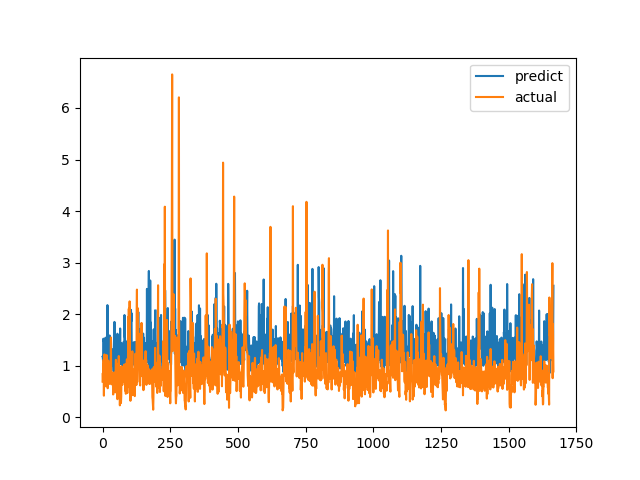

The file beside this chart, header and first rows:
predict, actual
1.177, 0.6915
1.167, 0.8558
1.092, 0.7094
1.524, 1.015
1.474, 1.116
1.472, 0.4183
0.9215, 1.002
1.189, 1.219
1.234, 1.143
1.479, 0.6528
1.046, 0.6747
1.543, 0.601
1.036, 0.6695
1.149, 0.6538
1.501, 0.7814
0.965, 1.206
1.093, 0.8469
1.545, 0.8286
2.175, 0.6482
2.131, 0.5624
1.146, 0.7183
1.141, 1.1
1.114, 0.9542
1.35, 0.729
1.016, 0.6694
1.387, 0.8631
1.586, 0.6465
1.077, 0.8223
1.29, 0.9236
1.075, 0.8301
1.065, 1.067
1.542, 1.546
1.291, 0.6827
1.136, 0.6386
1.035, 0.6464
1.19, 0.6881
1.01, 0.7274
1.102, 0.65
1.317, 0.8694
1.059, 0.4409
1.022, 0.4519
0.8902, 0.7575
1.331, 0.4952
0.965, 0.6851
1.85, 0.7244
0.9806, 0.8654
1.104, 0.74
0.9095, 0.8071
1.48, 0.8204
1.109, 1.114
1.097, 1.109
1.232, 0.4751
1.468, 1.039
1.126, 0.9458
1.576, 0.7878
1.62, 0.3505
1.526, 0.9368
0.9993, 0.9868
1.208, 0.647
1.524, 1.03
... 1,606 more rows
